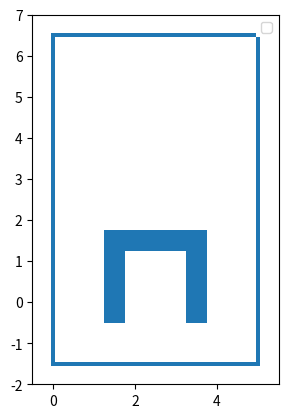

This figure's Python source:
# This file adds visualizations for the different scenarios in matplotlib. It indicates the obstacles.
from matplotlib.collections import PatchCollection
from matplotlib.patches import Rectangle

import matplotlib.pyplot as plt


def draw_scenario(namespace, axis):
    """ This function draws a scenario given a namespace."""

    draw_function = borders

    if '4' in namespace:
        draw_function = scenario4
    elif '3' in namespace:
        draw_function = scenario3
    elif '2' in namespace:
        draw_function = scenario2

    draw_function(axis)


def borders(ax):
    """ This function draws the borders of a normal 6x9 ros grid."""
    patches = [Rectangle((-0.05, -1.55), 0.1, 8), Rectangle((4.95, -1.55), 0.1, 8),
               Rectangle((-0.05, -1.55), 5, 0.1), Rectangle((-0.05, 6.45), 5, 0.1)]

    # patches = [Rectangle((5, 2.5), 0.1, 8), Rectangle((0, 2.5), 0.1, 8),
    #            Rectangle((-1.5, 2.5), 0.1, 5), Rectangle((6.5, 2.5), 0.1, 5)]

    collection = PatchCollection(patches)
    ax.add_collection(collection)


def scenario2(ax):
    """ This function draws the normal scenario 2. """
    borders(ax)

    patches = [Rectangle((2.25, 2.75), 0.5, 0.5), Rectangle((1.25, -1.25), 2.5, 0.5),
               Rectangle((1.25, -1.0), 0.5, 2.0), Rectangle((3.25, -1.0), 0.5, 2.0)]

    collection = PatchCollection(patches)
    ax.add_collection(collection)


def scenario3(ax):
    """ This function draws the normal scenario 3. """
    borders(ax)

    patches = [Rectangle((1.75, 2.25), 1.5, 0.5),
               Rectangle((0.75, 0.5), 0.5, 1.0),
               Rectangle((3.75, 0.5), 0.5, 1.0)]

    collection = PatchCollection(patches)
    ax.add_collection(collection)


def scenario4(ax):
    borders(ax)

    patches = [Rectangle((1.25, 1.25), 2.5, 0.5),
               Rectangle((1.25, -0.5), 0.5, 2.0),
               Rectangle((3.25, -0.5), 0.5, 2.0)]

    collection = PatchCollection(patches)
    ax.add_collection(collection)


if __name__ == '__main__':

    ax = plt.gca()
    scenario4(ax)

    plt.axis('scaled')
    plt.legend()
    plt.xlim((-0.5, 5.5))
    plt.ylim((-2.0, 7.0))

    plt.show()
